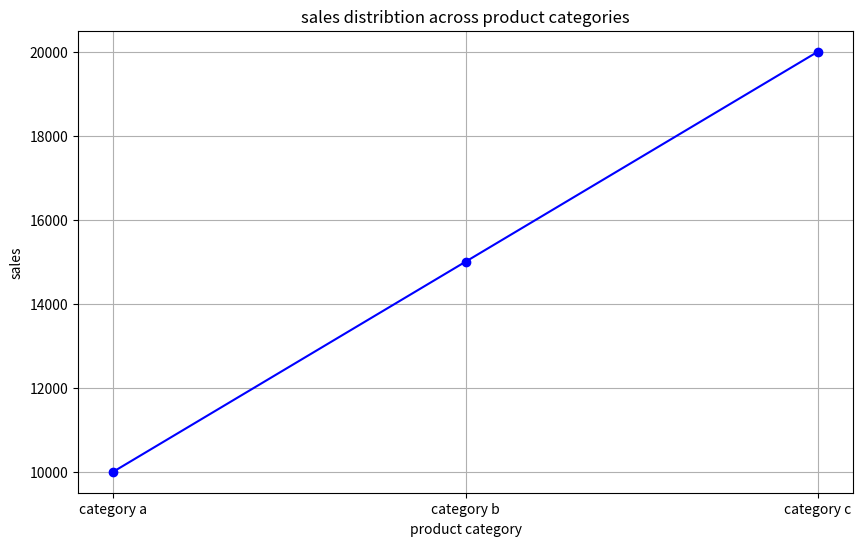
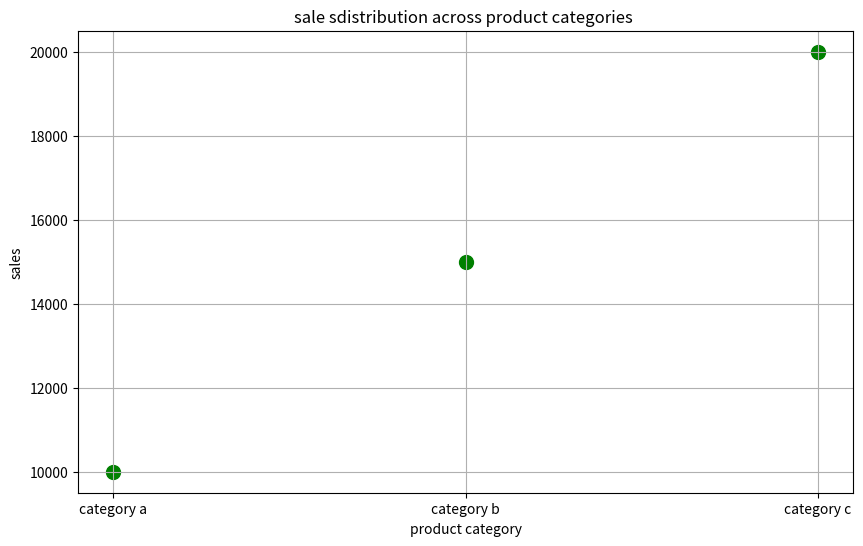
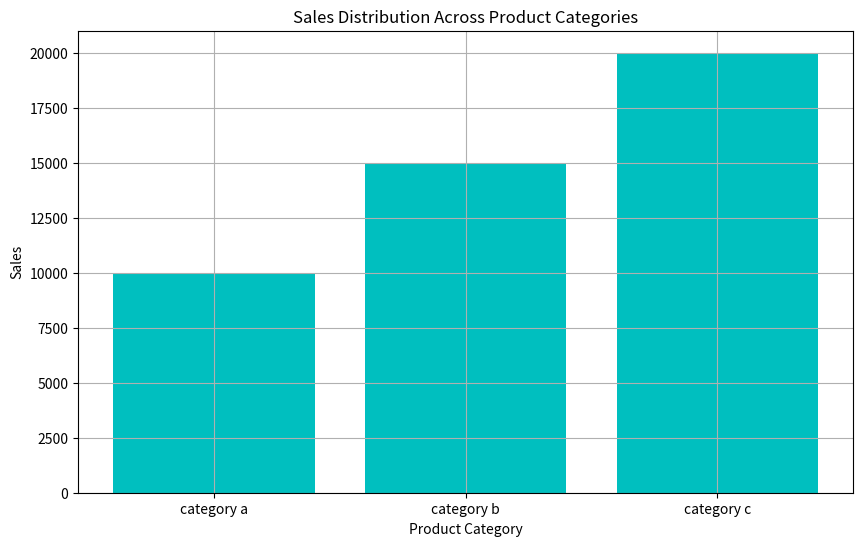

The script that saved these images, in order:
import pandas as pd
import numpy as np
import matplotlib.pyplot as plt
data={
    'category':['category a','category b','category c'],
    'sales':[10000,15000,20000]
    }
df=pd.DataFrame(data)
print("data:")
print(df)
plt.figure(figsize=(10,6))
plt.plot(df['category'], df['sales'], marker='o',linestyle='-',color='b')
plt.title('sales distribtion across product categories')
plt.xlabel('product category')
plt.ylabel('sales')
plt.grid(True)
plt.show()
plt.figure(figsize=(10,6))
plt.scatter(df['category'], df['sales'],color='g', s=100)
plt.title('sale sdistribution across product categories ')
plt.xlabel('product category')
plt.ylabel('sales')
plt.grid(True)
plt.show()
plt.figure(figsize=(10,6))
plt.bar(df['category'], df['sales'], color='c')
plt.title('Sales Distribution Across Product Categories')
plt.xlabel('Product Category')
plt.ylabel('Sales')
plt.grid(True)
plt.show()

